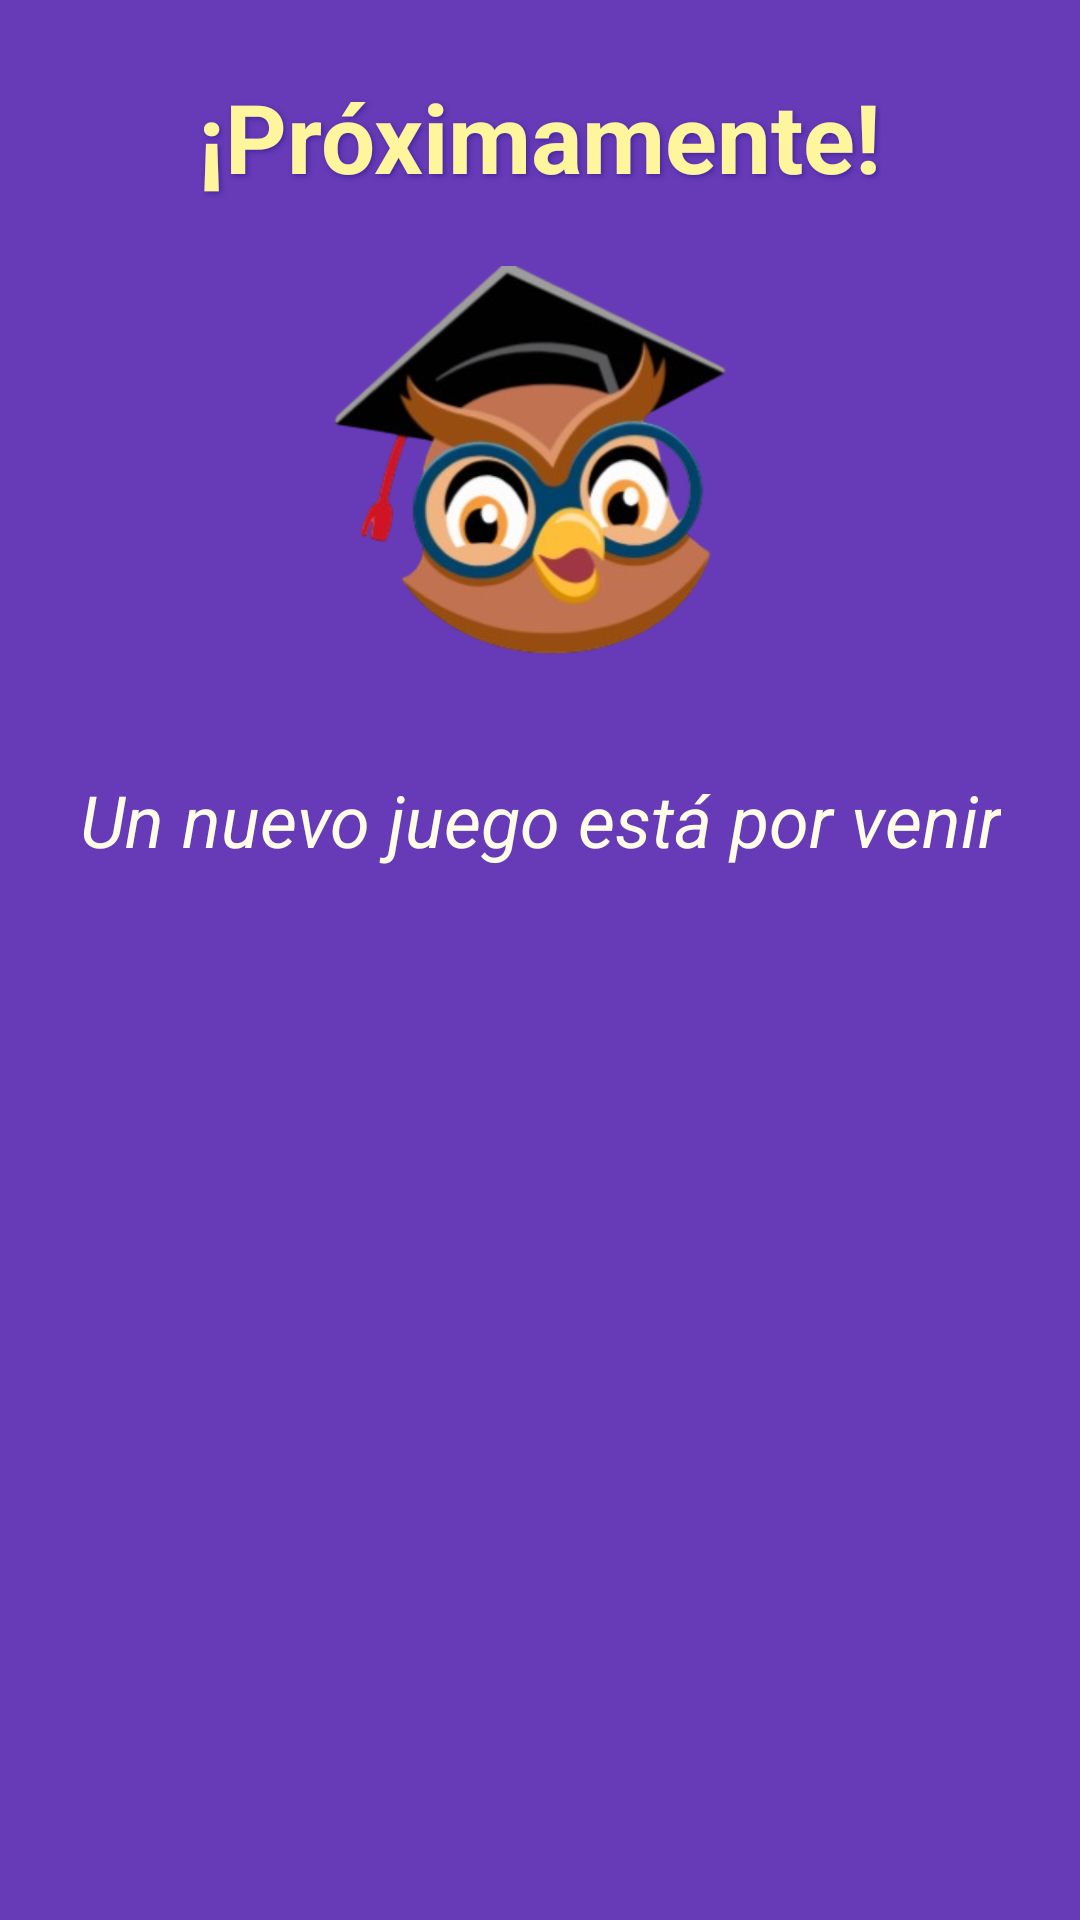

The Android layout XML behind this screen, and the referenced resources:
<!-- AndroidManifest.xml: application theme Theme.Liratele -->
<!-- res/layout/activity_proximamente.xml -->
<?xml version="1.0" encoding="utf-8"?>
<ScrollView
    xmlns:android="http://schemas.android.com/apk/res/android"
    android:layout_width="match_parent"
    android:layout_height="match_parent"
    android:background="#673AB7">

    <LinearLayout
        android:layout_width="match_parent"
        android:layout_height="wrap_content"
        android:orientation="vertical"
        android:padding="24dp"
        android:gravity="center_horizontal"
        >

        <TextView
            android:layout_width="wrap_content"
            android:layout_height="wrap_content"
            android:text="¡Próximamente!"
            android:textSize="32sp"
            android:textStyle="bold"
            android:textColor="#FFF59D"
            android:shadowColor="#4527A0"
            android:shadowDx="2"
            android:shadowDy="2"
            android:shadowRadius="4"
            android:layout_marginBottom="16dp" />

        <ImageView
            android:layout_width="150dp"
            android:layout_height="150dp"
            android:src="@drawable/lira"
            android:contentDescription="Imagen Lira"
            android:layout_marginBottom="24dp"/>

        <TextView
            android:layout_width="wrap_content"
            android:layout_height="wrap_content"
            android:text="Un nuevo juego está por venir"
            android:textSize="24sp"
            android:textColor="#FFFDE7"
            android:textStyle="italic"
            android:gravity="center" />
    </LinearLayout>
</ScrollView>
<!-- resources referenced by this layout -->
<resources>
  <!-- drawable lira: png bitmap (drawable, 320867 bytes) -->
  <style name="Theme.Liratele" parent="Theme.MaterialComponents.DayNight.NoActionBar">
          
          <item name="colorPrimary">@color/colorPrimary</item>
          <item name="colorPrimaryDark">@color/colorPrimaryDark</item>
          <item name="colorAccent">@color/colorAccent</item>
  
          
          <item name="android:buttonStyle">@style/Widget.App.Button</item>
      </style>
  <color name="colorPrimary">#FF9800</color>
  <color name="colorPrimaryDark">#F57C00</color>
  <color name="colorAccent">#FFC107</color>
  <style name="Widget.App.Button" parent="Widget.AppCompat.Button">
          <item name="android:background">@drawable/btn_orange_selector</item>
          <item name="android:backgroundTint">@null</item>
          <item name="android:textColor">#FFFFFF</item>
      </style>
  <!-- drawable btn_orange_selector (drawable) -->
  <?xml version="1.0" encoding="utf-8"?>
  <ripple xmlns:android="http://schemas.android.com/apk/res/android"
      android:color="#E65100"> 
  
      <item>
          <selector>
              
              <item android:state_pressed="true">
                  <shape android:shape="rectangle">
                      <solid android:color="#E65100"/> 
                      <corners android:radius="8dp"/>
                  </shape>
              </item>
  
              
              <item>
                  <shape android:shape="rectangle">
                      <solid android:color="#FF9800"/> 
                      <corners android:radius="8dp"/>
                  </shape>
              </item>
          </selector>
      </item>
  </ripple>
</resources>
